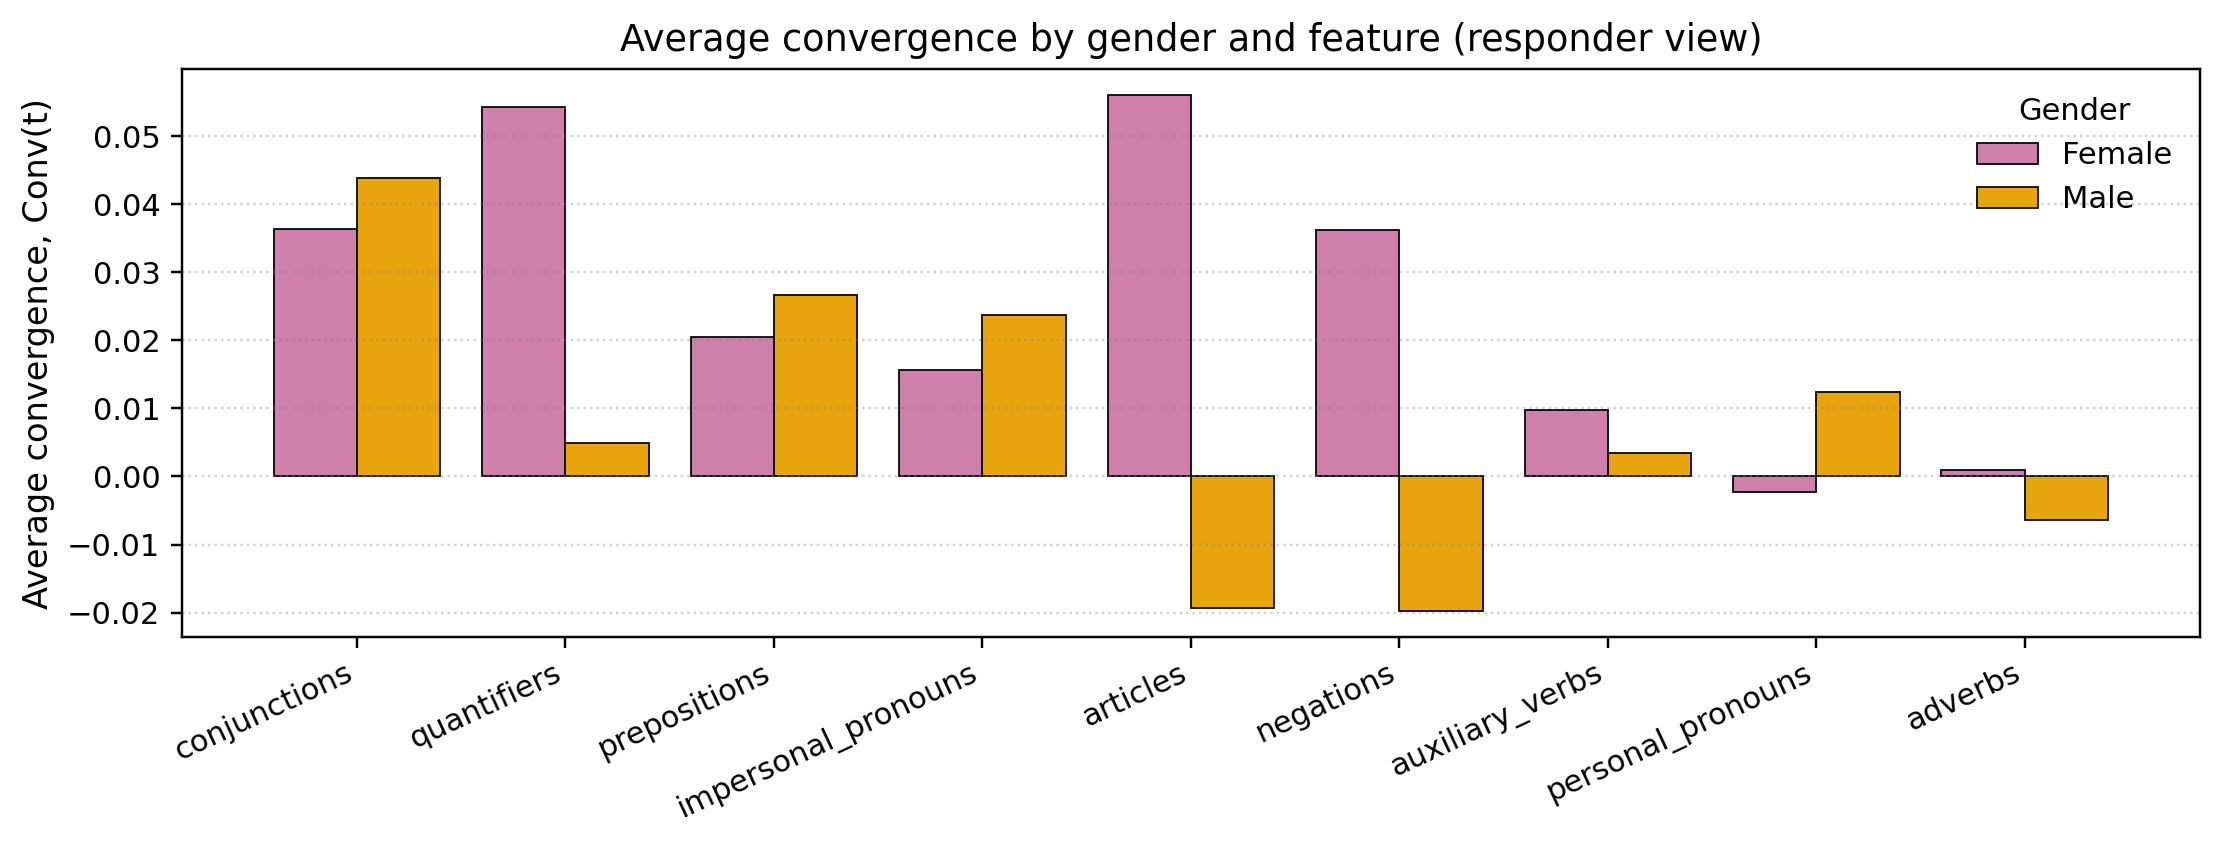

Values plotted in this chart, from the file beside it:
family, F, M
conjunctions, 0.03636, 0.04394
quantifiers, 0.05437, 0.00489
prepositions, 0.02044, 0.02665
impersonal_pronouns, 0.01572, 0.02377
articles, 0.05608, -0.01934
negations, 0.03622, -0.0198
auxiliary_verbs, 0.009789, 0.003482
personal_pronouns, -0.002319, 0.01237
adverbs, 0.0009152, -0.006454
